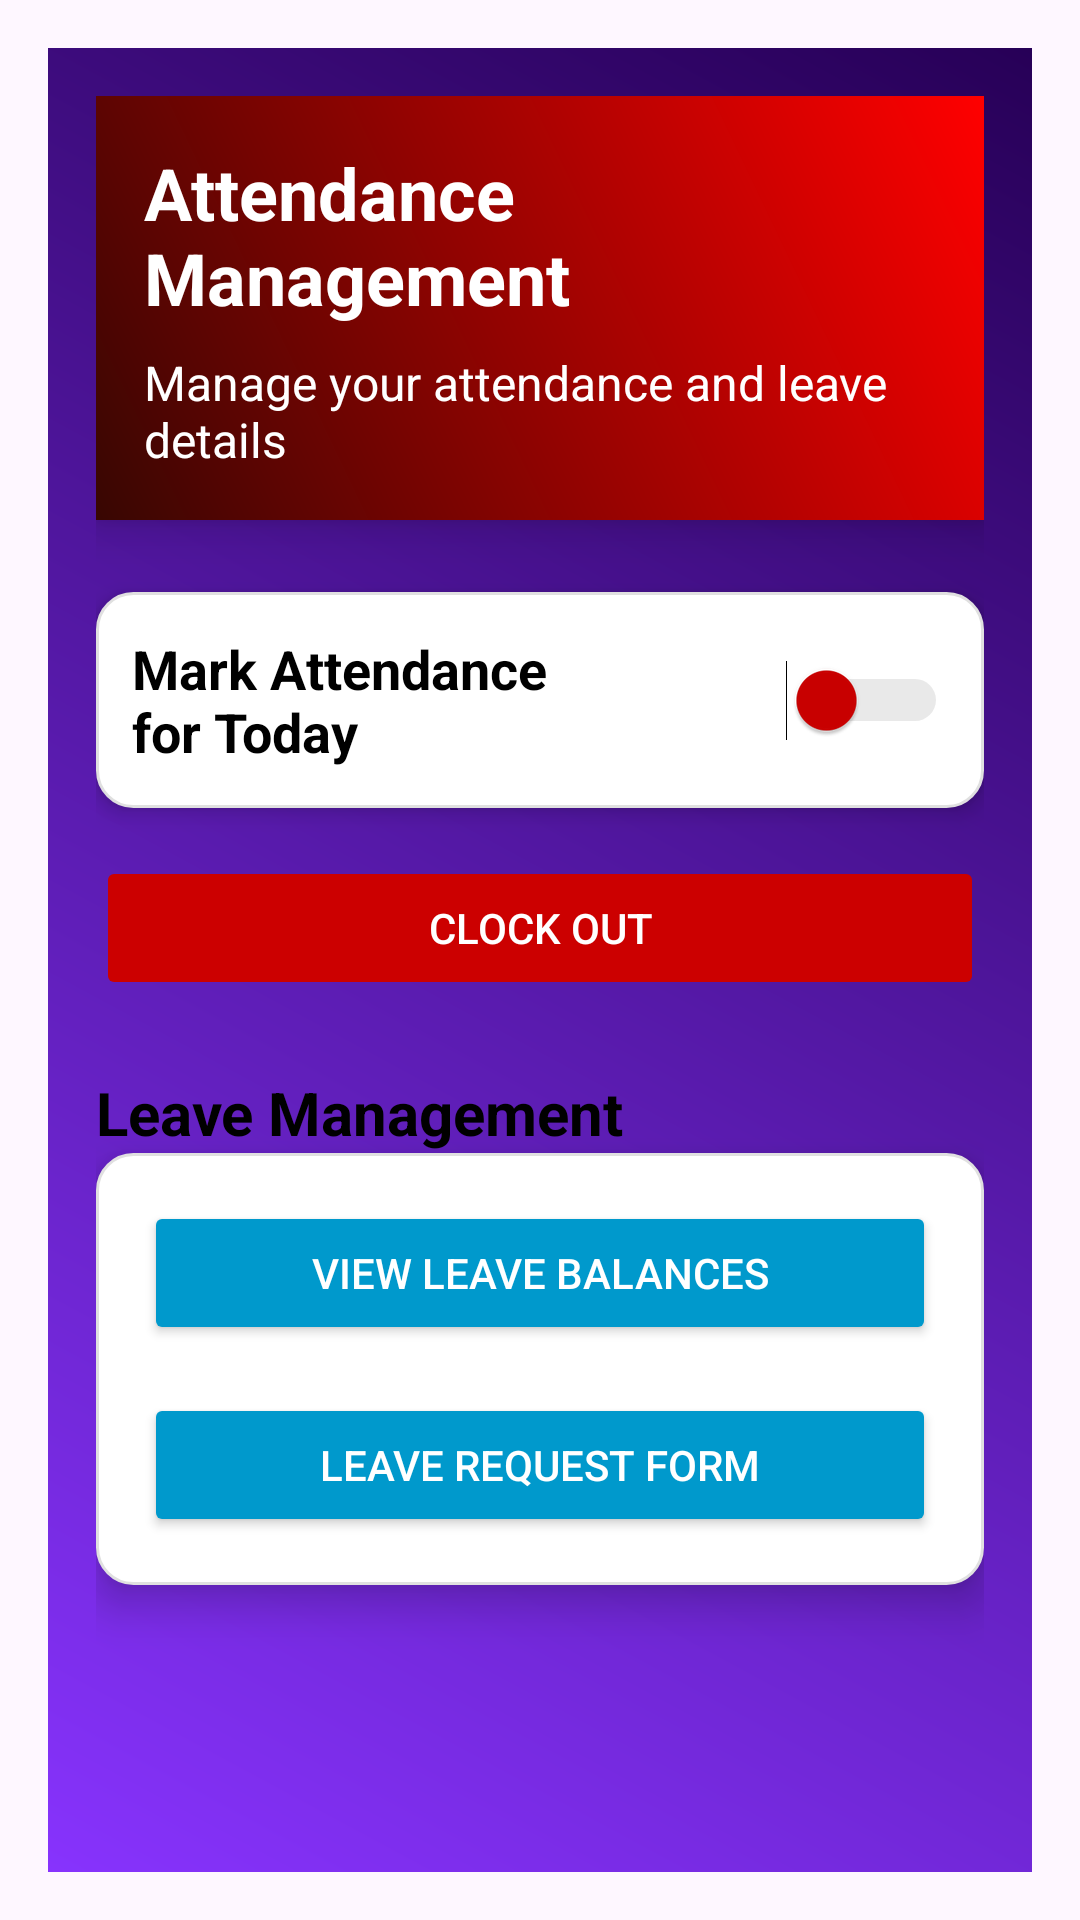

Reconstruct the res/layout file that produces this screen, plus the resources it refers to.
<!-- AndroidManifest.xml: application theme Theme.WorkWise_Prototype -->
<!-- res/layout/activity_attendance.xml -->
<ScrollView xmlns:android="http://schemas.android.com/apk/res/android"
    android:layout_width="match_parent"
    android:layout_height="match_parent"
    android:fillViewport="true"
    android:background="@drawable/work_wise_hr_management"
    android:padding="16dp">

    <LinearLayout
        android:layout_width="match_parent"
        android:layout_height="wrap_content"
        android:orientation="vertical"
        android:background="@drawable/gradient_purple"
        android:padding="16dp">

        
        <LinearLayout
            android:layout_width="match_parent"
            android:layout_height="wrap_content"
            android:background="@drawable/gradient_red"
            android:padding="16dp"
            android:elevation="8dp"
            android:orientation="vertical">

            <TextView
                android:id="@+id/tvAttendanceTitle"
                android:layout_width="wrap_content"
                android:layout_height="wrap_content"
                android:text="Attendance Management"
                android:textColor="@android:color/white"
                android:textSize="24sp"
                android:textStyle="bold" />

            <TextView
                android:layout_width="wrap_content"
                android:layout_height="wrap_content"
                android:layout_marginTop="8dp"
                android:text="Manage your attendance and leave details"
                android:textColor="@android:color/white"
                android:textSize="16sp" />
        </LinearLayout>

        
        <LinearLayout
            android:layout_width="match_parent"
            android:layout_height="72dp"
            android:layout_marginTop="24dp"
            android:background="@drawable/card_background"
            android:elevation="4dp"
            android:gravity="center_vertical"
            android:orientation="horizontal"
            android:padding="12dp">

            <TextView
                android:layout_width="0dp"
                android:layout_height="wrap_content"
                android:layout_weight="1"
                android:text="Mark Attendance for Today"
                android:textColor="@android:color/black"
                android:textSize="18sp"
                android:textStyle="bold" />

            <Switch
                android:id="@+id/switchMarkAttendance"
                android:layout_width="108dp"
                android:layout_height="58dp"
                android:thumbTint="@android:color/holo_red_dark"
                android:trackTint="@android:color/darker_gray" />
        </LinearLayout>

        
        <Button
            android:id="@+id/btnClockOut"
            android:layout_width="match_parent"
            android:layout_height="wrap_content"
            android:layout_marginTop="16dp"
            android:text="Clock Out"
            android:backgroundTint="@android:color/holo_red_dark"
            android:textColor="@android:color/white"
            android:enabled="false" />

        
        <TextView
            android:layout_width="match_parent"
            android:layout_height="wrap_content"
            android:layout_marginTop="24dp"
            android:text="Leave Management"
            android:textColor="@android:color/black"
            android:textSize="20sp"
            android:textStyle="bold" />

        <LinearLayout
            android:layout_width="match_parent"
            android:layout_height="wrap_content"
            android:background="@drawable/card_background"
            android:elevation="8dp"
            android:gravity="center"
            android:orientation="vertical"
            android:padding="16dp">

            <Button
                android:id="@+id/btnLeaveBalances"
                android:layout_width="match_parent"
                android:layout_height="wrap_content"
                android:layout_marginBottom="16dp"
                android:backgroundTint="@android:color/holo_blue_dark"
                android:text="View Leave Balances"
                android:textColor="@android:color/white" />

            <Button
                android:id="@+id/btnLeaveRequestForm"
                android:layout_width="match_parent"
                android:layout_height="wrap_content"
                android:backgroundTint="@android:color/holo_blue_dark"
                android:text="Leave Request Form"
                android:textColor="@android:color/white" />
        </LinearLayout>
    </LinearLayout>
</ScrollView>
<!-- resources referenced by this layout -->
<resources>
  <!-- drawable card_background (drawable) -->
  <shape xmlns:android="http://schemas.android.com/apk/res/android">
      <solid android:color="#FFFFFF" />
      <corners android:radius="12dp" />
      <elevation android:shadowColor="#000000" android:radius="6dp"/>
      <stroke
          android:width="1dp"
          android:color="#E0E0E0" />
  </shape>
  <!-- drawable gradient_purple (drawable) -->
  <?xml version="1.0" encoding="utf-8"?>
  <layer-list xmlns:android="http://schemas.android.com/apk/res/android">
      <item>
          <shape>
              <gradient
                  android:startColor="#8733FD"
                  android:endColor="#270057"
                  android:angle="45" />
          </shape>
      </item>
  </layer-list>
  <!-- drawable gradient_red (drawable) -->
  <?xml version="1.0" encoding="utf-8"?>
  <layer-list xmlns:android="http://schemas.android.com/apk/res/android">
      <item>
          <shape>
              <gradient
                  android:startColor="#380602"
                  android:endColor="#FF0000"
                  android:angle="45" />
          </shape>
      </item>
  </layer-list>
  <style name="Theme.WorkWise_Prototype" parent="Base.Theme.WorkWise_Prototype" />
  <style name="Base.Theme.WorkWise_Prototype" parent="Theme.Material3.DayNight.NoActionBar">
          
          
      </style>
</resources>
